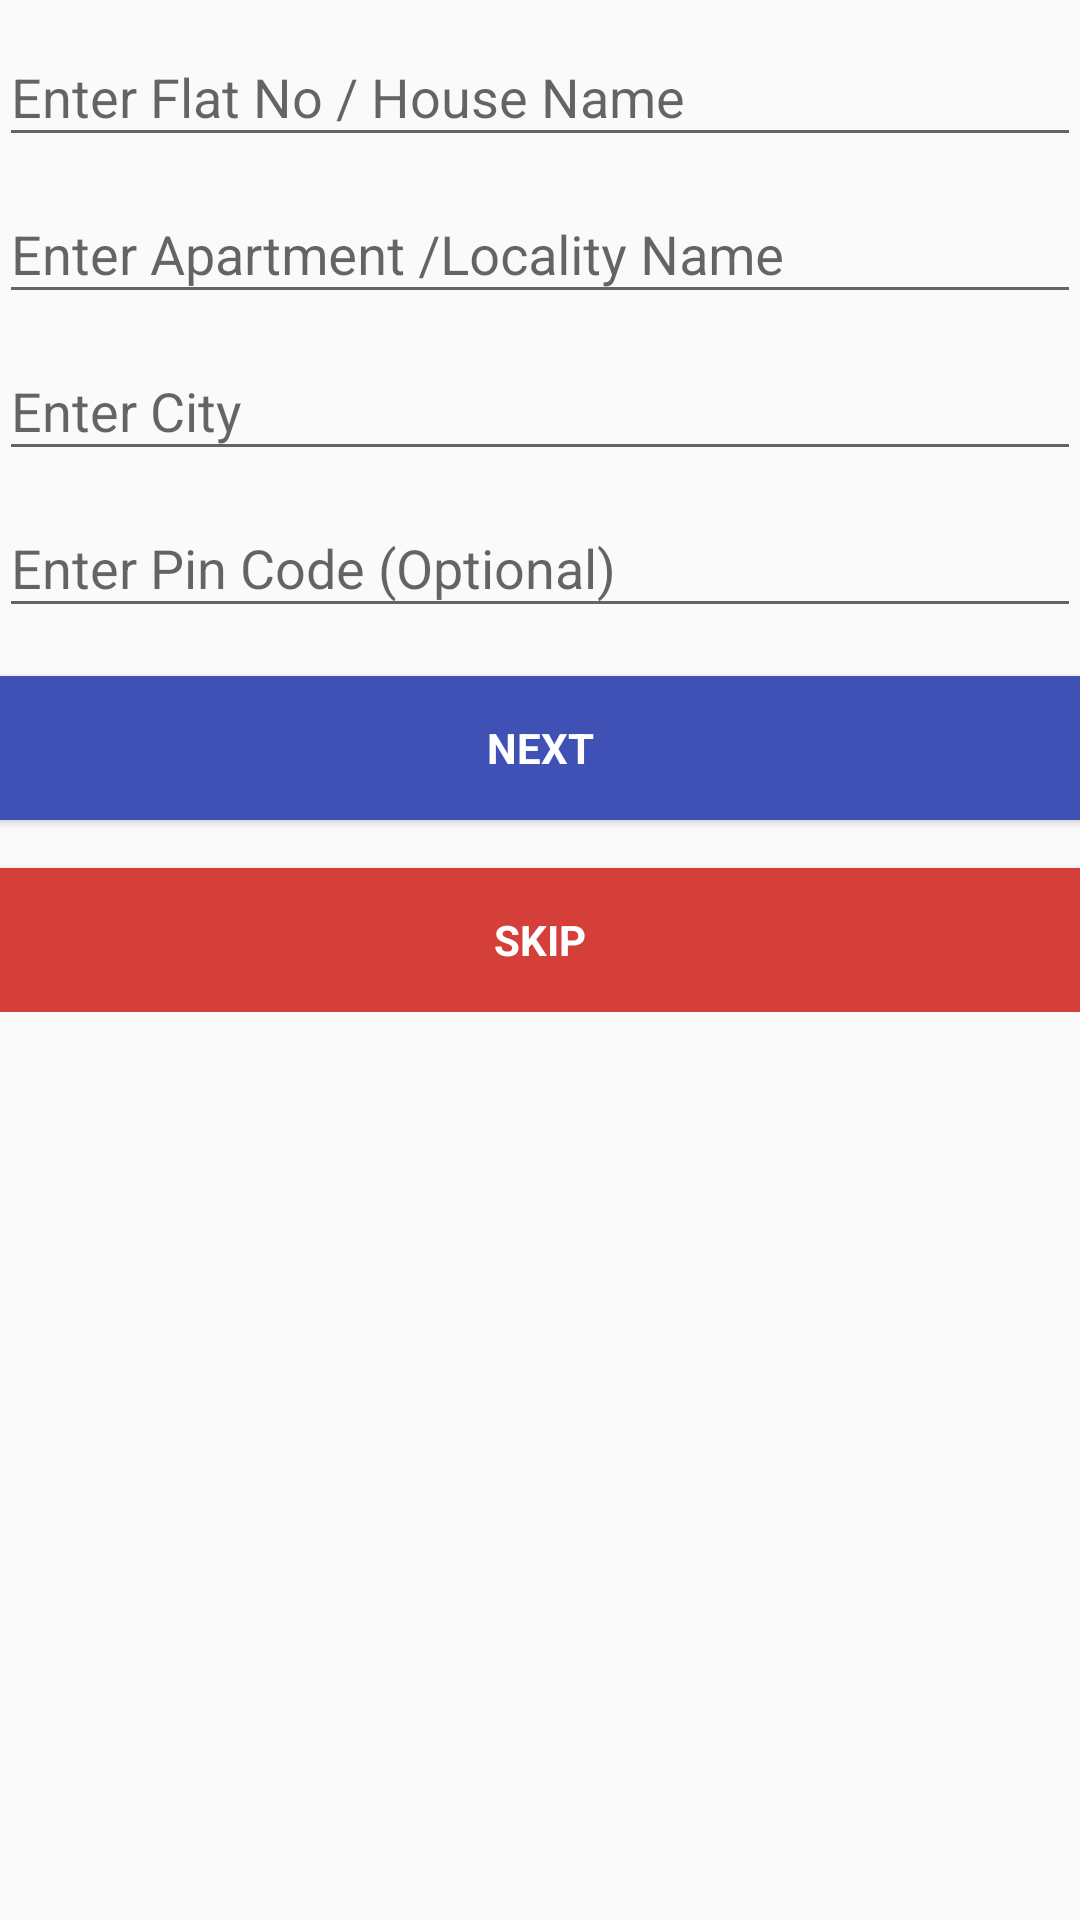

Layout XML and referenced resources for this Android screen:
<!-- AndroidManifest.xml: application theme AppTheme -->
<!-- res/layout/activity_address_registration.xml -->
<LinearLayout xmlns:android="http://schemas.android.com/apk/res/android"
    xmlns:tools="http://schemas.android.com/tools"
    android:layout_width="match_parent"
    android:layout_height="match_parent"
    android:gravity="center_horizontal"
    android:orientation="vertical"
    android:paddingBottom="@dimen/activity_vertical_margin"
    android:paddingLeft="@dimen/activity_horizontal_margin"
    android:paddingRight="@dimen/activity_horizontal_margin"
    android:paddingTop="@dimen/activity_vertical_margin"
    tools:context="com.mobile.autocare.AddressRegistrationActivity">


    <ScrollView
        android:id="@+id/login_form"
        android:layout_width="match_parent"
        android:layout_height="match_parent">

        <LinearLayout
            android:id="@+id/email_login_form"
            android:layout_width="match_parent"
            android:layout_height="wrap_content"
            android:orientation="vertical">

            <android.support.design.widget.TextInputLayout
                android:layout_width="match_parent"
                android:layout_height="wrap_content">

                <EditText
                    android:id="@+id/building"
                    android:layout_width="match_parent"
                    android:layout_height="wrap_content"
                    android:hint="@string/prompt_building"
                    android:inputType="text"
                    android:maxLines="1"
                    android:maxLength="20"
                    android:singleLine="true"
                    android:focusable="false"/>

            </android.support.design.widget.TextInputLayout>

            <android.support.design.widget.TextInputLayout
                android:layout_width="match_parent"
                android:layout_height="wrap_content">

                <EditText
                    android:id="@+id/area"
                    android:layout_width="match_parent"
                    android:layout_height="wrap_content"
                    android:hint="@string/prompt_area"
                    android:inputType="text"
                    android:maxLines="1"
                    android:maxLength="20"
                    android:singleLine="true"
                    android:focusable="false"/>

            </android.support.design.widget.TextInputLayout>

            <android.support.design.widget.TextInputLayout
                android:layout_width="match_parent"
                android:layout_height="wrap_content">

                <EditText
                    android:id="@+id/city"
                    android:layout_width="match_parent"
                    android:layout_height="wrap_content"
                    android:hint="@string/prompt_city"
                    android:inputType="text"
                    android:maxLines="1"
                    android:maxLength="20"
                    android:singleLine="true"
                    android:focusable="false"/>

            </android.support.design.widget.TextInputLayout>

            <android.support.design.widget.TextInputLayout
                android:layout_width="match_parent"
                android:layout_height="wrap_content">

                <EditText
                    android:id="@+id/pincode"
                    android:layout_width="match_parent"
                    android:layout_height="wrap_content"
                    android:hint="@string/prompt_pincode"
                    android:imeActionId="@+id/addressRegistration"
                    android:imeActionLabel="@string/action_next_short"
                    android:imeOptions="actionUnspecified"
                    android:inputType="number"
                    android:maxLines="1"
                    android:singleLine="true"
                    android:focusable="false"/>

            </android.support.design.widget.TextInputLayout>

            <Button
                android:id="@+id/address_registration_next_button"
                style="?android:textAppearanceSmall"
                android:background="?attr/colorPrimary"
                android:layout_width="match_parent"
                android:layout_height="wrap_content"
                android:layout_marginTop="16dp"
                android:text="@string/action_next_short"
                android:textColor="@color/buttonTextColor"
                android:textStyle="bold" />
            <Button
                android:id="@+id/address_registration_skip_button"
                style="?android:textAppearanceSmall"
                android:background="@color/colorNegative"
                android:layout_width="match_parent"
                android:layout_height="wrap_content"
                android:layout_marginTop="16dp"
                android:text="@string/action_skip_short"
                android:textColor="@color/buttonTextColor"
                android:textStyle="bold" />

        </LinearLayout>
    </ScrollView>
</LinearLayout>
<!-- resources referenced by this layout -->
<resources>
  <color name="buttonTextColor">#FFFFFF</color>
  <color name="colorNegative">#D43F3A</color>
  <string name="action_next_short">Next</string>
  <string name="action_skip_short">Skip</string>
  <string name="prompt_area">Enter Apartment /Locality Name</string>
  <string name="prompt_building">Enter Flat No / House Name</string>
  <string name="prompt_city">Enter City</string>
  <string name="prompt_pincode">Enter Pin Code (Optional)</string>
  <style name="AppTheme" parent="Theme.AppCompat.Light.DarkActionBar">
          
          <item name="colorPrimary">@color/colorPrimary</item>
          <item name="colorPrimaryDark">@color/colorPrimaryDark</item>
          <item name="colorAccent">@color/colorAccent</item>
      </style>
  <color name="colorPrimary">#3F51B5</color>
  <color name="colorPrimaryDark">#303F9F</color>
  <color name="colorAccent">#3F51B5</color>
</resources>
